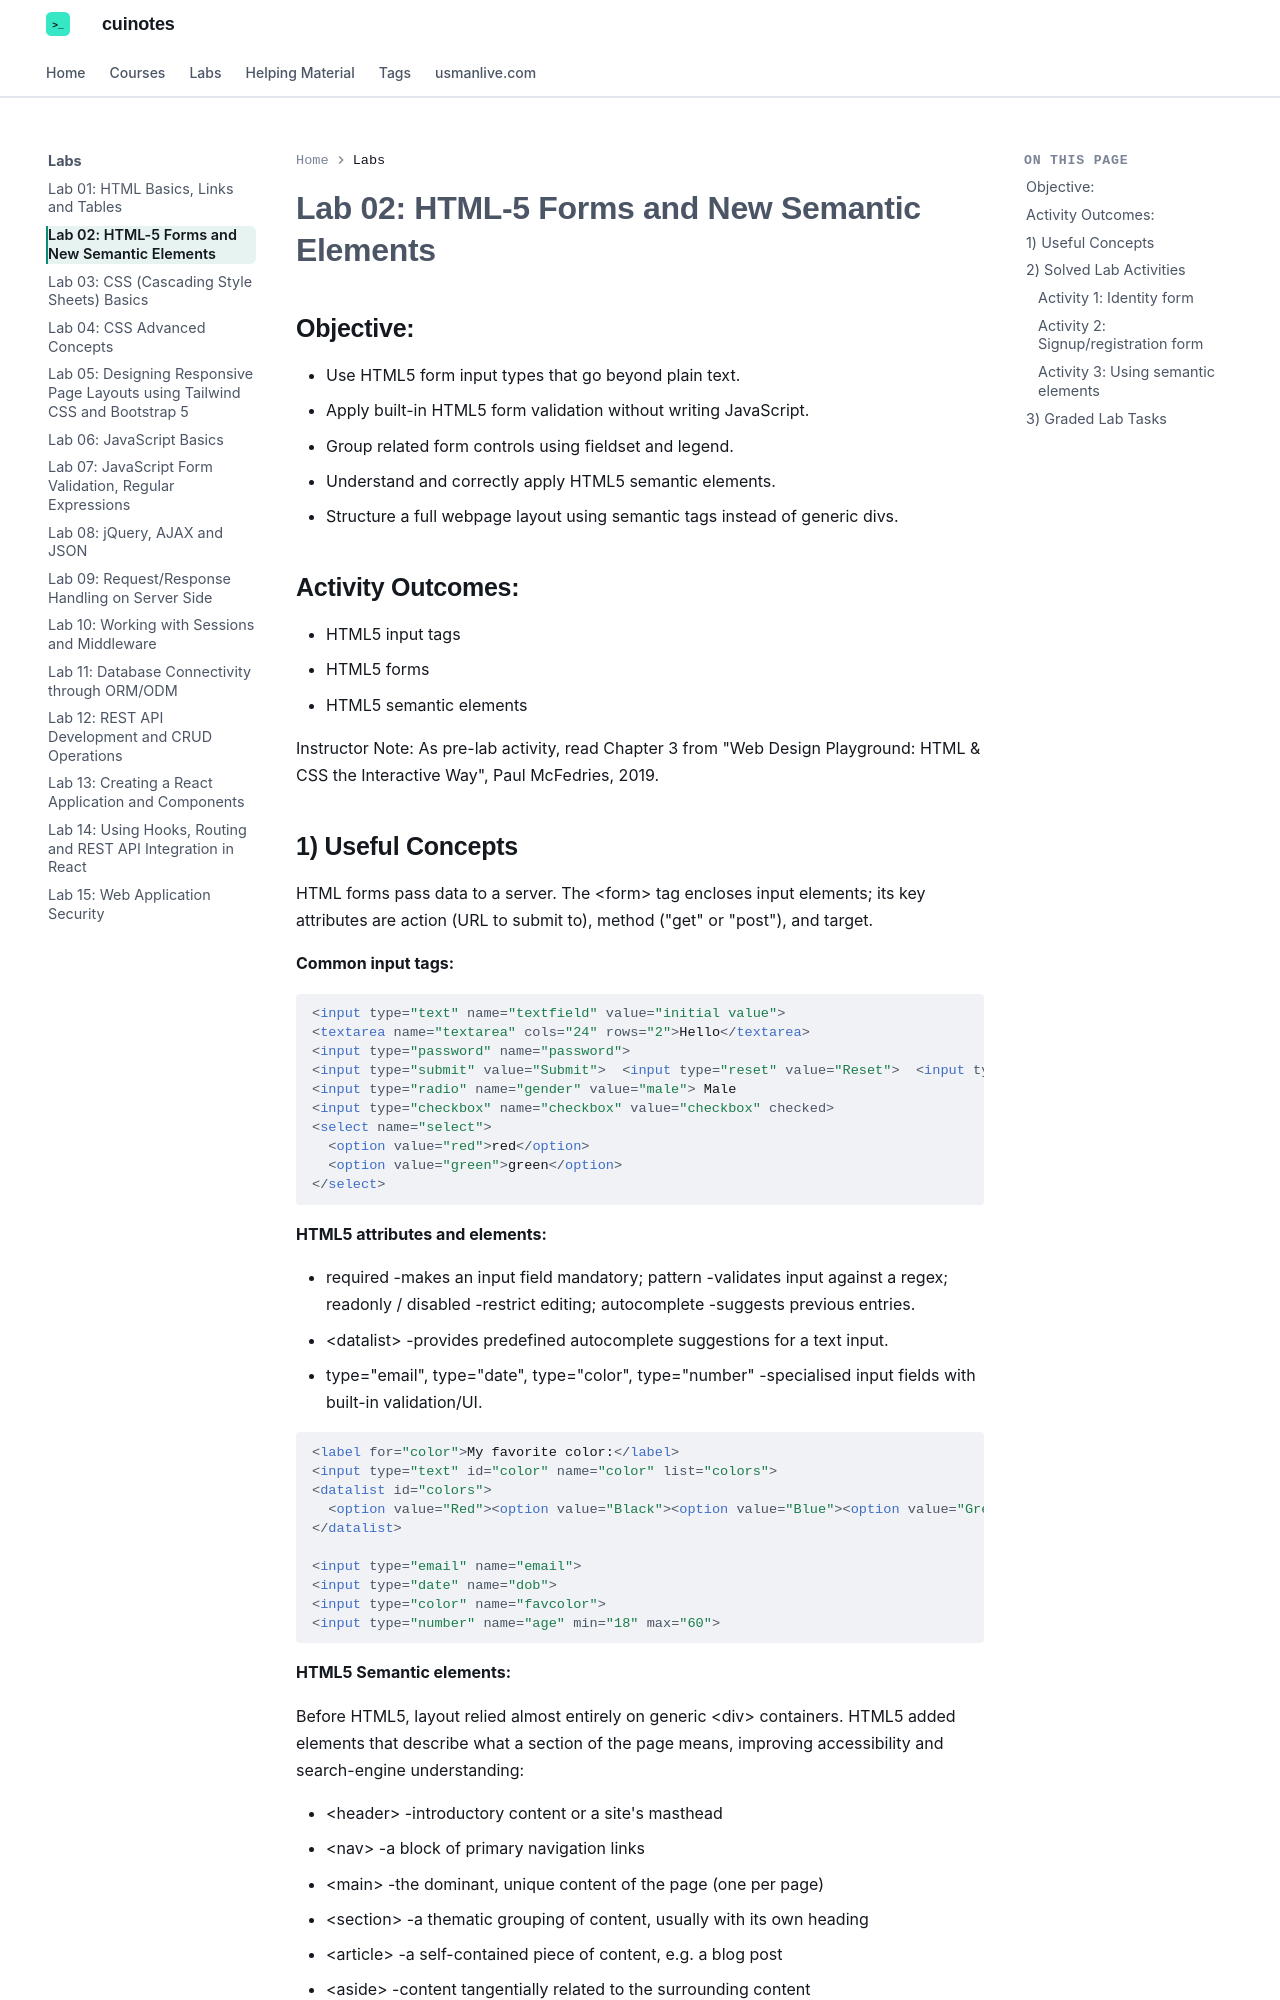

repository: mua22/mern-web-book · page: labs/lab-02-html-5-forms-and-new-semantic-elements/index.html · generator: mkdocs

---
title: "Lab 02: HTML-5 Forms and New Semantic Elements"
---

# Lab 02: HTML-5 Forms and New Semantic Elements

## Objective:

- Use HTML5 form input types that go beyond plain text.
- Apply built-in HTML5 form validation without writing JavaScript.
- Group related form controls using fieldset and legend.
- Understand and correctly apply HTML5 semantic elements.
- Structure a full webpage layout using semantic tags instead of generic divs.

## Activity Outcomes:

- HTML5 input tags
- HTML5 forms
- HTML5 semantic elements

Instructor Note: As pre-lab activity, read Chapter 3 from "Web Design Playground: HTML & CSS the Interactive Way", Paul McFedries, 2019.
